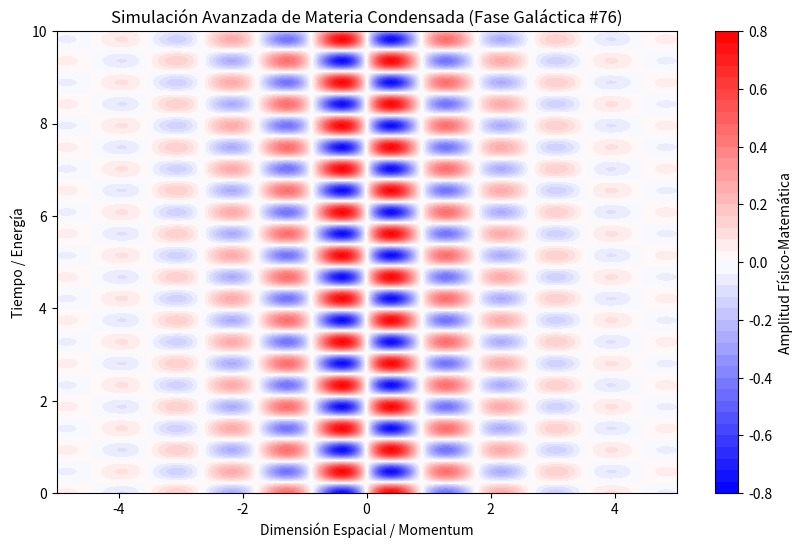

Python code for this plot:
%matplotlib inline
# Simulación Galáctica: Materia Condensada - Variante 76
import numpy as np
import matplotlib.pyplot as plt

# Parámetros Físicos Aleatorios
param_1 = 3.54
param_2 = 6.713
param_3 = 0.62

t = np.linspace(0, 10, 500)
x = np.linspace(-5, 5, 500)
X, T = np.meshgrid(x, t)

# Ecuación Base (Avanzada)
Z = np.sin(X * param_1) * np.cos(T * param_2) * np.exp(-np.abs(X) * param_3)

plt.figure(figsize=(10, 6))
plt.contourf(X, T, Z, 50, cmap='bwr')
plt.colorbar(label='Amplitud Físico-Matemática')
plt.title(r'Simulación Avanzada de Materia Condensada (Fase Galáctica #76)')
plt.xlabel('Dimensión Espacial / Momentum')
plt.ylabel('Tiempo / Energía')
plt.show()
